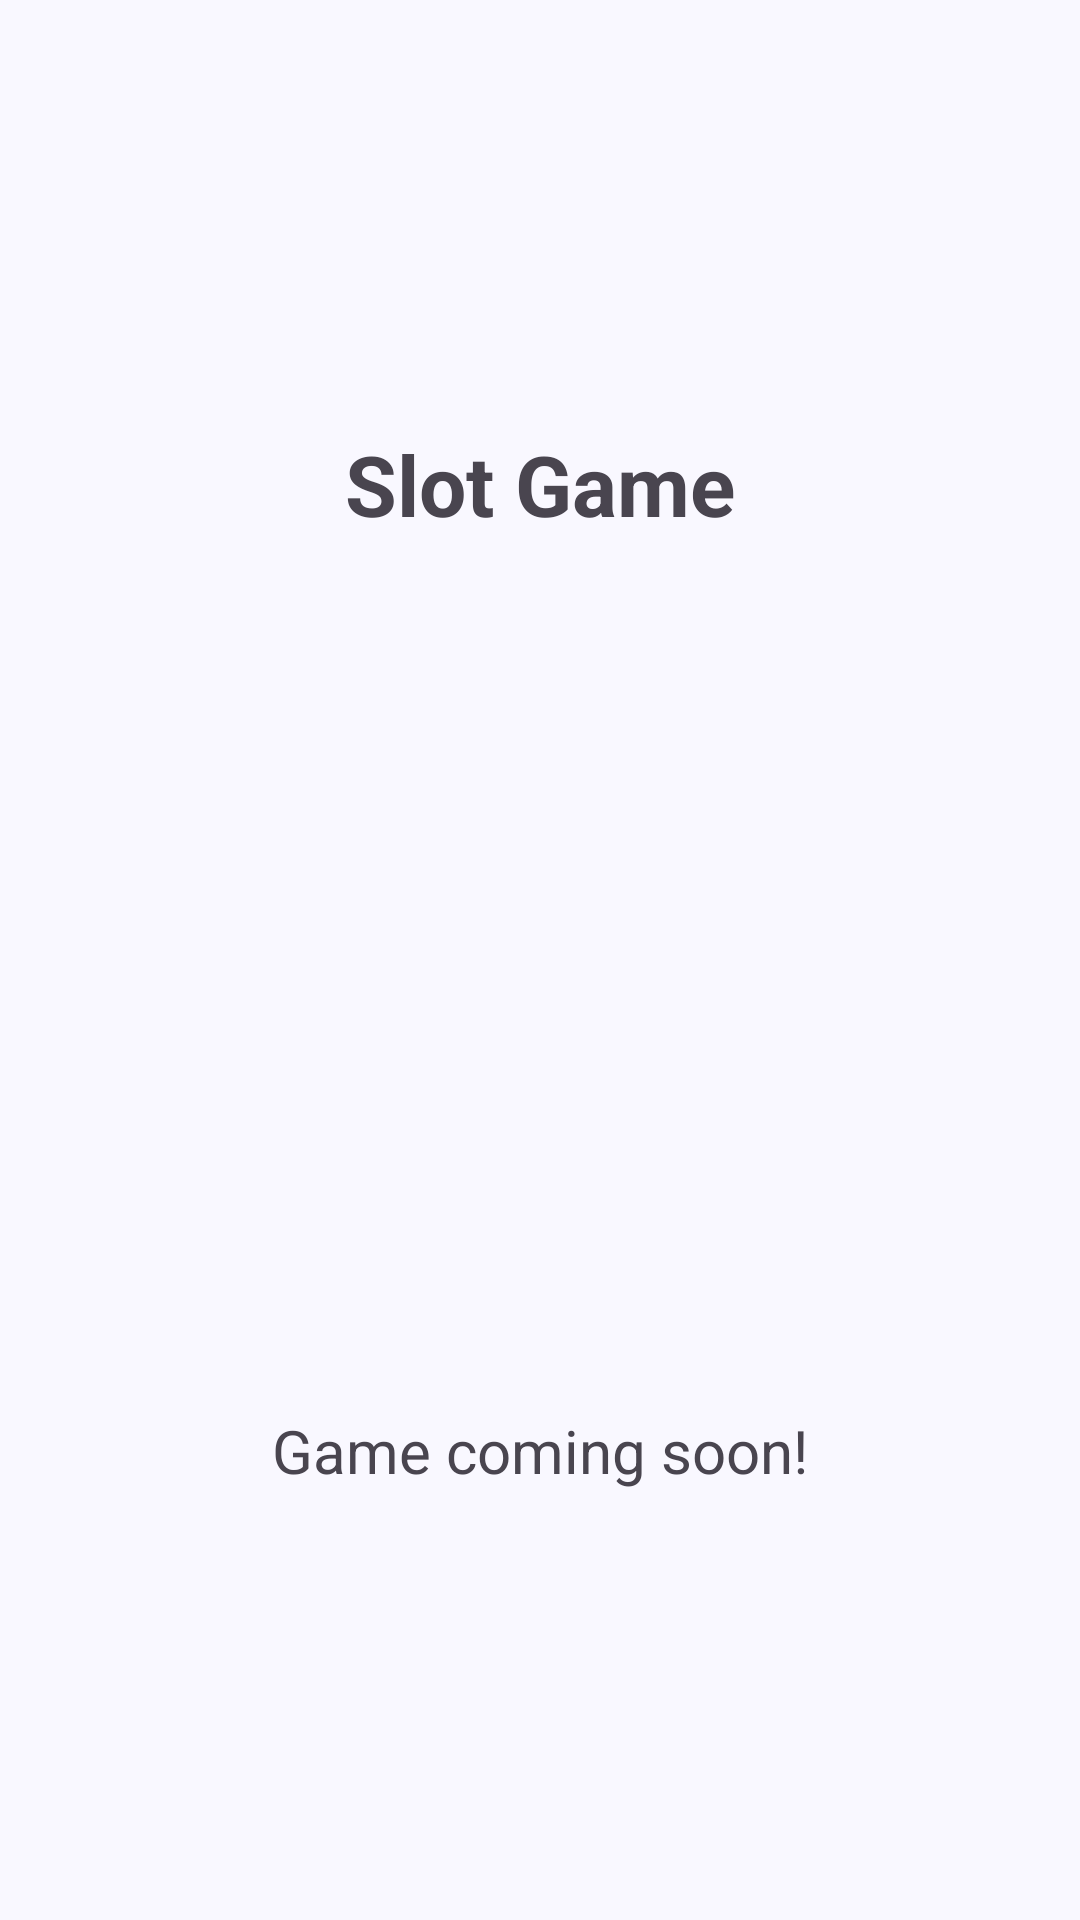

The Android layout XML behind this screen, and the referenced resources:
<!-- AndroidManifest.xml: application theme Theme.CS481 -->
<!-- res/layout/activity_slot_game.xml -->
<?xml version="1.0" encoding="utf-8"?>
<androidx.constraintlayout.widget.ConstraintLayout xmlns:android="http://schemas.android.com/apk/res/android"
    android:layout_width="match_parent"
    android:layout_height="match_parent">

    <TextView
        xmlns:android="http://schemas.android.com/apk/res/android"
        android:layout_width="match_parent"
        android:layout_height="match_parent"
        android:text="Slot Game Coming Soon"
        android:gravity="center"
        android:textSize="24sp"/>

    <LinearLayout xmlns:android="http://schemas.android.com/apk/res/android"
        android:layout_width="match_parent"
        android:layout_height="match_parent"
        android:gravity="center"
        android:orientation="vertical"
        android:padding="24dp"
        android:background="#F9F8FF">

        <TextView
            android:id="@+id/tvSlotTitle"
            android:layout_width="wrap_content"
            android:layout_height="wrap_content"
            android:text="Slot Game"
            android:textSize="28sp"
            android:textStyle="bold"
            android:layout_marginBottom="20dp"/>

        <ImageView
            android:id="@+id/ivSlotPreview"
            android:layout_width="250dp"
            android:layout_height="250dp"
            android:src="@drawable/ic_food"
            android:alpha="0.5"
            android:layout_marginBottom="20dp" />

        <TextView
            android:layout_width="wrap_content"
            android:layout_height="wrap_content"
            android:text="Game coming soon!"
            android:textSize="20sp"/>

    </LinearLayout>


</androidx.constraintlayout.widget.ConstraintLayout>
<!-- resources referenced by this layout -->
<resources>
  <style name="Theme.CS481" parent="Base.Theme.CS481" />
  <style name="Base.Theme.CS481" parent="Theme.Material3.DayNight.NoActionBar">
          
          
      </style>
</resources>
